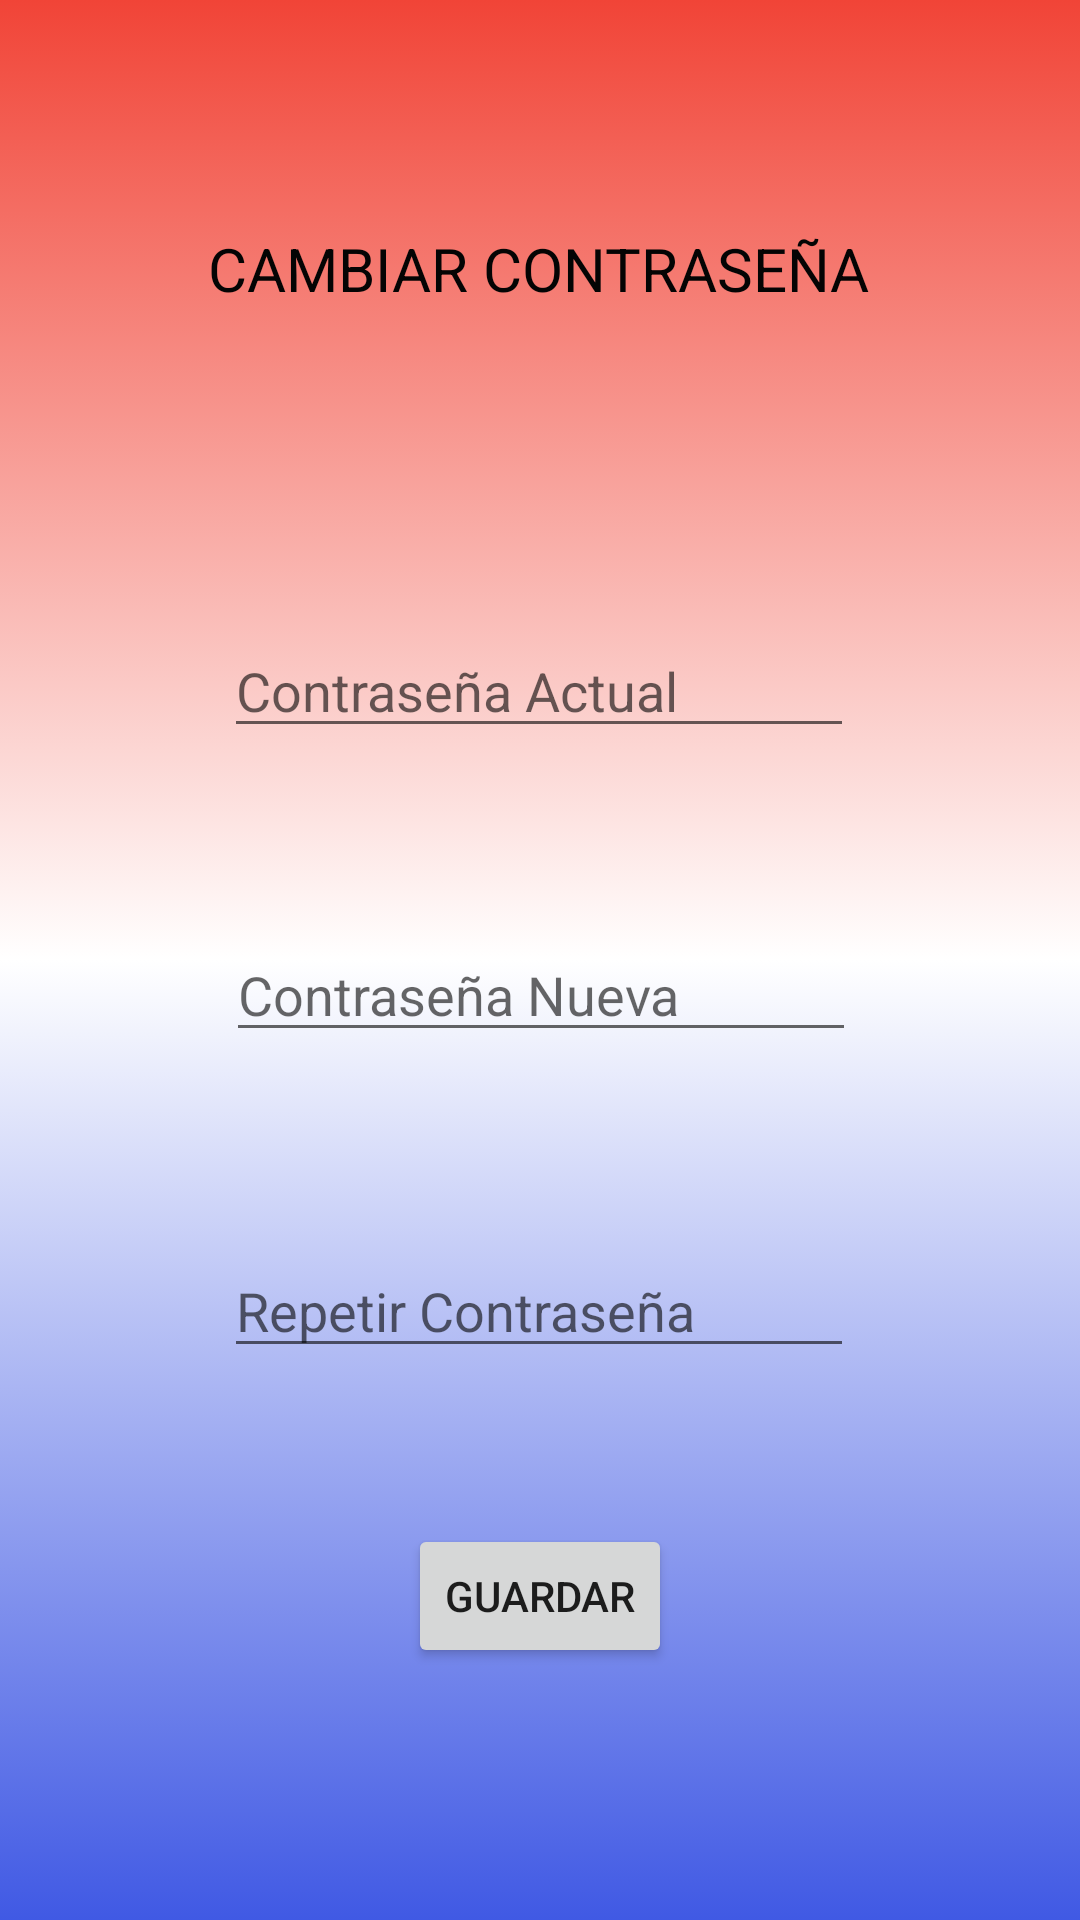

The Android layout XML behind this screen, and the referenced resources:
<!-- AndroidManifest.xml: application theme Theme.WebService -->
<!-- res/layout/activity_actualizar_contacto.xml -->
<?xml version="1.0" encoding="utf-8"?>
<androidx.constraintlayout.widget.ConstraintLayout xmlns:android="http://schemas.android.com/apk/res/android"
    xmlns:app="http://schemas.android.com/apk/res-auto"
    xmlns:tools="http://schemas.android.com/tools"
    android:layout_width="match_parent"
    android:layout_height="match_parent"
    android:background="@drawable/fondo_degradado"
    tools:context=".ActualizarContacto">


    <TextView
        android:id="@+id/tVCambioContraseña"
        android:layout_width="wrap_content"
        android:layout_height="40dp"
        android:layout_marginTop="76dp"
        android:text="CAMBIAR CONTRASEÑA"
        android:textAlignment="center"
        android:textColor="#040404"
        android:textSize="20dp"
        app:layout_constraintEnd_toEndOf="parent"
        app:layout_constraintHorizontal_bias="0.497"
        app:layout_constraintStart_toStartOf="parent"
        app:layout_constraintTop_toTopOf="parent" />

    <EditText
        android:id="@+id/idPasswordActual"
        android:layout_width="wrap_content"
        android:layout_height="wrap_content"
        android:layout_marginTop="92dp"
        android:ems="10"
        android:hint="@string/idpasswordActual"
        android:inputType="textPersonName"
        app:layout_constraintEnd_toEndOf="parent"
        app:layout_constraintHorizontal_bias="0.497"
        app:layout_constraintStart_toStartOf="parent"
        app:layout_constraintTop_toBottomOf="@+id/tVCambioContraseña" />

    <EditText
        android:id="@+id/idPasswordNueva"
        android:layout_width="wrap_content"
        android:layout_height="wrap_content"
        android:layout_marginTop="60dp"
        android:ems="10"
        android:hint="@string/idpasswordNueva"
        android:inputType="textPassword"
        app:layout_constraintEnd_toEndOf="parent"
        app:layout_constraintHorizontal_bias="0.502"
        app:layout_constraintStart_toStartOf="parent"
        app:layout_constraintTop_toBottomOf="@+id/idPasswordActual" />

    <EditText
        android:id="@+id/idPasswordRepetir"
        android:layout_width="wrap_content"
        android:layout_height="wrap_content"
        android:layout_marginTop="64dp"
        android:ems="10"
        android:hint="@string/idpasswordRepetir"
        android:inputType="textPassword"
        app:layout_constraintEnd_toEndOf="parent"
        app:layout_constraintHorizontal_bias="0.497"
        app:layout_constraintStart_toStartOf="parent"
        app:layout_constraintTop_toBottomOf="@+id/idPasswordNueva" />

    <Button
        android:id="@+id/bGuardarPassword"
        android:layout_width="wrap_content"
        android:layout_height="wrap_content"
        android:onClick="cambiar"
        android:text="@string/bGuardarPassword"
        app:layout_constraintBottom_toBottomOf="parent"
        app:layout_constraintEnd_toEndOf="parent"
        app:layout_constraintStart_toStartOf="parent"
        app:layout_constraintTop_toBottomOf="@+id/idPasswordRepetir"
        app:layout_constraintVertical_bias="0.382" />


</androidx.constraintlayout.widget.ConstraintLayout>
<!-- resources referenced by this layout -->
<resources>
  <!-- drawable fondo_degradado (drawable) -->
  <?xml version="1.0" encoding="utf-8"?>
  <selector xmlns:android="http://schemas.android.com/apk/res/android">
  
      <item>
  
          <shape android:shape="rectangle">
              <gradient
                  android:startColor="@color/rojo"
                  android:centerColor="@color/white"
                  android:endColor="@color/azul"
                  android:type="linear"
                  android:angle="270"
                  />
  
  
          </shape>
      </item>
  </selector>
  <string name="bGuardarPassword">Guardar</string>
  <string name="idpasswordActual">Contraseña Actual</string>
  <string name="idpasswordNueva">Contraseña Nueva</string>
  <string name="idpasswordRepetir">Repetir Contraseña</string>
  <style name="Theme.WebService" parent="Theme.MaterialComponents.DayNight.DarkActionBar">
          
          <item name="colorPrimary">@color/purple_500</item>
          <item name="colorPrimaryVariant">@color/purple_700</item>
          <item name="colorOnPrimary">@color/white</item>
          
          <item name="colorSecondary">@color/teal_200</item>
          <item name="colorSecondaryVariant">@color/teal_700</item>
          <item name="colorOnSecondary">@color/black</item>
          <item name="colorOnBackground">#AFF</item>
          
          <item name="android:statusBarColor" tools:targetApi="l">?attr/colorPrimaryVariant</item>
          
      </style>
  <color name="rojo">#F14437</color>
  <color name="white">#FFFFFFFF</color>
  <color name="azul">#4059E4</color>
  <color name="purple_500">#FF6200EE</color>
  <color name="purple_700">#FF3700B3</color>
  <color name="teal_200">#FF03DAC5</color>
  <color name="teal_700">#FF018786</color>
  <color name="black">#FF000000</color>
</resources>
